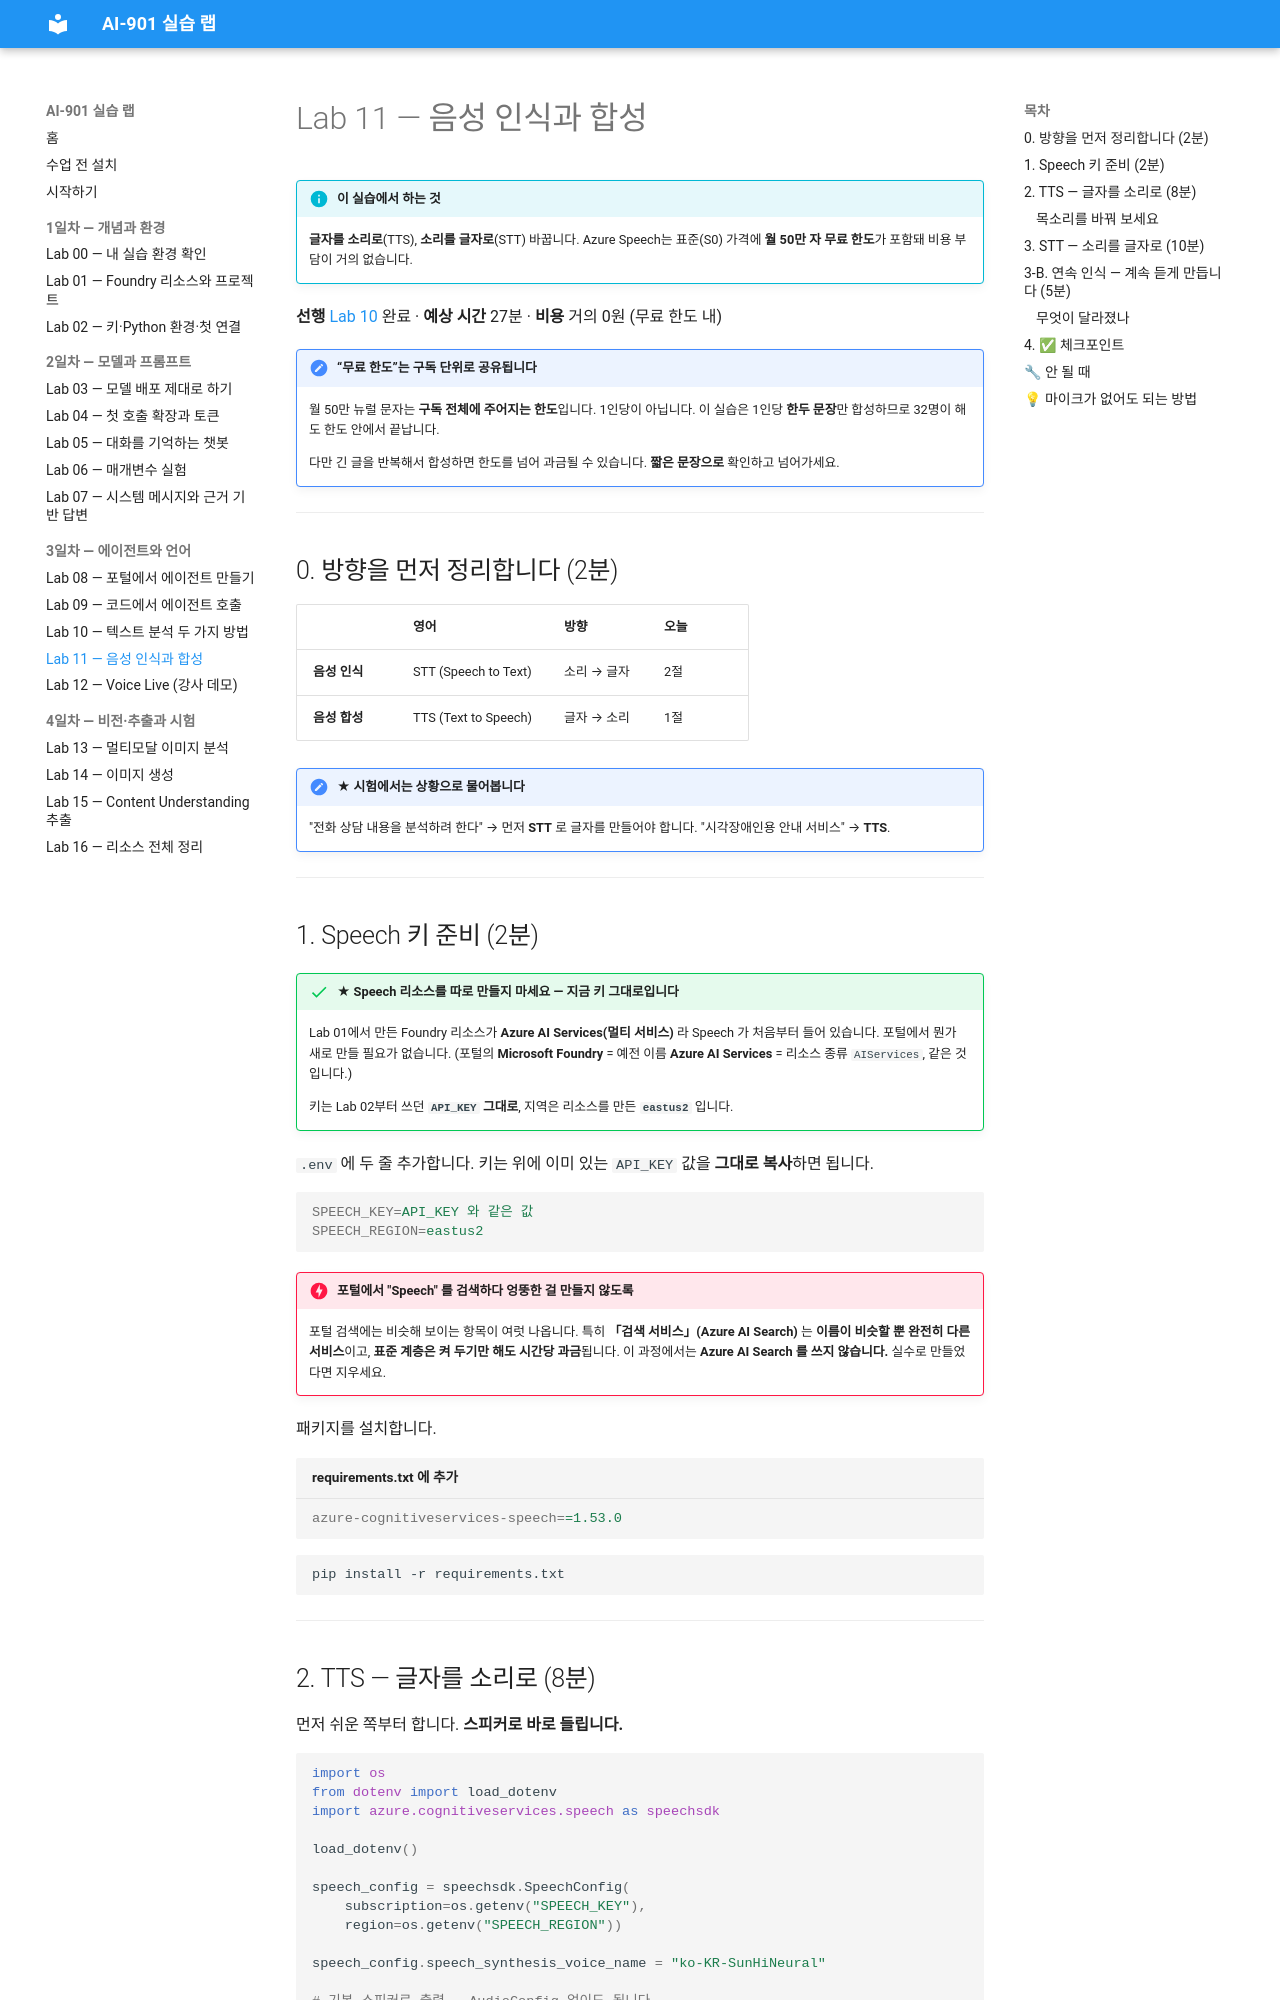

repository: skilleat-labs/ai901-labs · page: labs/lab11-speech/index.html · generator: mkdocs

# Lab 11 — 음성 인식과 합성

!!! info "이 실습에서 하는 것"
    **글자를 소리로**(TTS), **소리를 글자로**(STT) 바꿉니다.
    Azure Speech는 표준(S0) 가격에 **월 50만 자 무료 한도**가 포함돼 비용 부담이 거의 없습니다.

**선행** [Lab 10](lab10-text-analysis.md) 완료 · **예상 시간** 27분 · **비용** 거의 0원 (무료 한도 내)

!!! note "“무료 한도”는 구독 단위로 공유됩니다"
    월 50만 뉴럴 문자는 **구독 전체에 주어지는 한도**입니다. 1인당이 아닙니다.
    이 실습은 1인당 **한두 문장**만 합성하므로 32명이 해도 한도 안에서 끝납니다.

    다만 긴 글을 반복해서 합성하면 한도를 넘어 과금될 수 있습니다.
    **짧은 문장으로** 확인하고 넘어가세요.

---

## 0. 방향을 먼저 정리합니다 (2분)

| | 영어 | 방향 | 오늘 |
|---|---|---|---|
| **음성 인식** | STT (Speech to Text) | 소리 → 글자 | 2절 |
| **음성 합성** | TTS (Text to Speech) | 글자 → 소리 | 1절 |

!!! note "★ 시험에서는 상황으로 물어봅니다"
    "전화 상담 내용을 분석하려 한다" → 먼저 **STT** 로 글자를 만들어야 합니다.
    "시각장애인용 안내 서비스" → **TTS**.

---

## 1. Speech 키 준비 (2분)

!!! success "★ Speech 리소스를 따로 만들지 마세요 — 지금 키 그대로입니다"
    Lab 01에서 만든 Foundry 리소스가 **Azure AI Services(멀티 서비스)** 라
    Speech 가 처음부터 들어 있습니다. 포털에서 뭔가 새로 만들 필요가 없습니다.
    (포털의 **Microsoft Foundry** = 예전 이름 **Azure AI Services** = 리소스 종류 `AIServices`, 같은 것입니다.)

    키는 Lab 02부터 쓰던 **`API_KEY` 그대로**, 지역은 리소스를 만든 **`eastus2`** 입니다.

`.env` 에 두 줄 추가합니다. 키는 위에 이미 있는 `API_KEY` 값을 **그대로 복사**하면 됩니다.

```ini
SPEECH_KEY=API_KEY 와 같은 값
SPEECH_REGION=eastus2
```

!!! danger "포털에서 "Speech" 를 검색하다 엉뚱한 걸 만들지 않도록"
    포털 검색에는 비슷해 보이는 항목이 여럿 나옵니다. 특히 **「검색 서비스」(Azure AI Search)** 는
    **이름이 비슷할 뿐 완전히 다른 서비스**이고, **표준 계층은 켜 두기만 해도 시간당 과금**됩니다.
    이 과정에서는 **Azure AI Search 를 쓰지 않습니다.** 실수로 만들었다면 지우세요.

패키지를 설치합니다.

```ini title="requirements.txt 에 추가"
azure-cognitiveservices-speech==1.53.0
```

```bash
pip install -r requirements.txt
```

---

## 2. TTS — 글자를 소리로 (8분)

먼저 쉬운 쪽부터 합니다. **스피커로 바로 들립니다.**

```python
import os
from dotenv import load_dotenv
import azure.cognitiveservices.speech as speechsdk

load_dotenv()

speech_config = speechsdk.SpeechConfig(
    subscription=os.getenv("SPEECH_KEY"),
    region=os.getenv("SPEECH_REGION"))

speech_config.speech_synthesis_voice_name = "ko-KR-SunHiNeural"

# 기본 스피커로 출력 — AudioConfig 없이도 됩니다
synthesizer = speechsdk.SpeechSynthesizer(speech_config=speech_config)

result = synthesizer.speak_text_async(
    "안녕하세요. AI-901 실습에 오신 것을 환영합니다.").get()

print(result.reason)
```

```bash
python tts.py
```

!!! success "소리가 나면 성공입니다"
    헤드폰을 쓰시거나 볼륨을 줄여 주세요. 20명이 동시에 틀면 시끄럽습니다.
